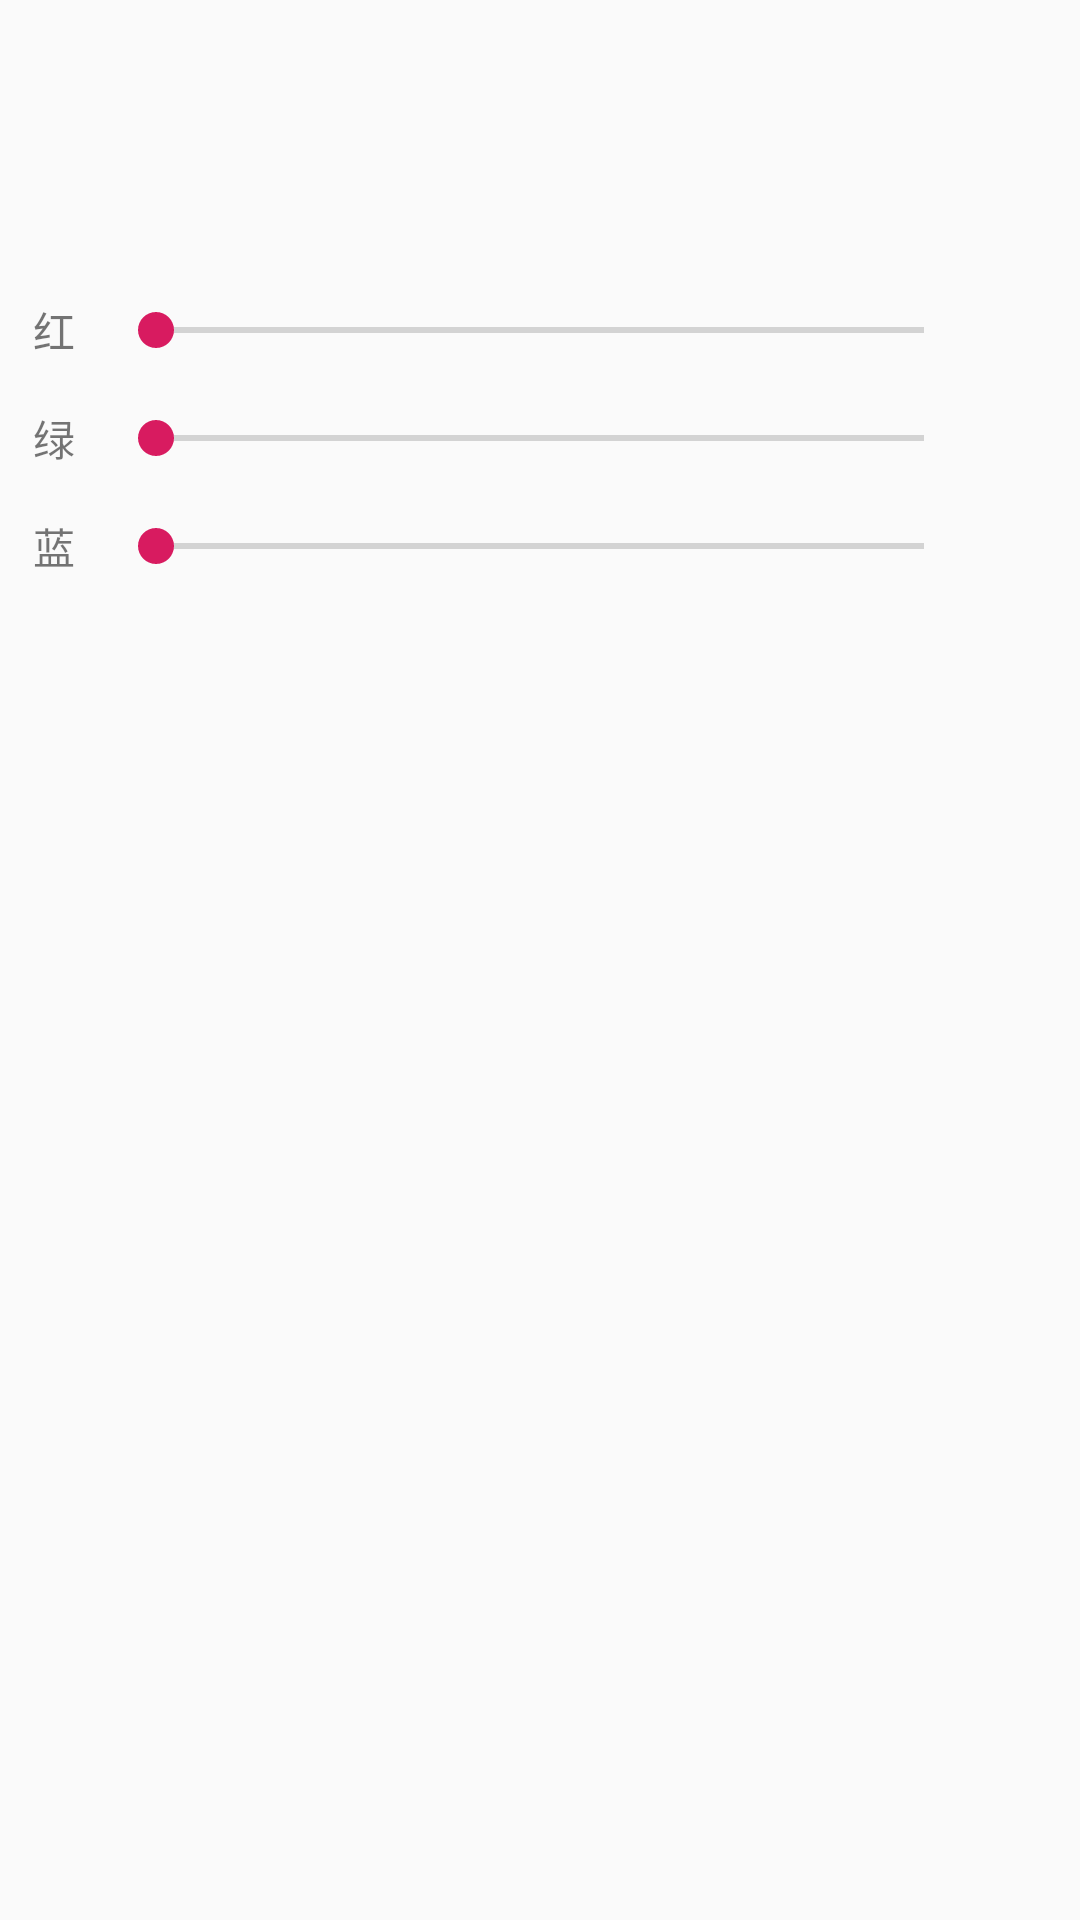

This screen was rendered from an Android layout file. Write that file and the resources it references.
<!-- AndroidManifest.xml: application theme AppTheme -->
<!-- res/layout/dialog_color_selector.xml -->
<?xml version="1.0" encoding="utf-8"?>
<android.support.constraint.ConstraintLayout xmlns:android="http://schemas.android.com/apk/res/android"
                                             android:layout_width="match_parent"
                                             android:layout_height="wrap_content"
                                             xmlns:tools="http://schemas.android.com/tools"
                                             xmlns:app="http://schemas.android.com/apk/res-auto">

    <TextView
            android:shadowRadius="16"
            android:shadowColor="@color/black"
            android:gravity="center"
            android:textAlignment="center"
            android:textSize="23sp"
            android:textColor="@color/white"
            tools:text="#66CCFF"
            android:layout_marginTop="16dp"
            app:layout_constraintTop_toTopOf="parent"
            app:layout_constraintStart_toStartOf="parent"
            app:layout_constraintEnd_toEndOf="parent"
            android:id="@+id/dialogColorSelectorPreview"
            tools:background="#66ccff"
            android:layout_width="256dp"
            android:layout_height="60dp"/>

    <TextView
            android:id="@+id/dialogColorSelectorRedTitle"
            app:layout_constraintTop_toTopOf="@id/dialogColorSelectorRedSeekBar"
            app:layout_constraintBottom_toBottomOf="@id/dialogColorSelectorRedSeekBar"
            app:layout_constraintStart_toStartOf="parent"
            android:textAlignment="center"
            android:text="@string/dialogColorSelectorRed"
            android:layout_width="36dp"
            android:layout_height="wrap_content"/>

    <TextView
            app:layout_constraintTop_toTopOf="@id/dialogColorSelectorRedSeekBar"
            app:layout_constraintBottom_toBottomOf="@id/dialogColorSelectorRedSeekBar"
            app:layout_constraintEnd_toEndOf="parent"
            android:id="@+id/dialogColorSelectorRedValue"
            android:textAlignment="center"
            tools:text="145"
            android:layout_width="36dp"
            android:layout_height="wrap_content"/>

    <SeekBar
            android:max="255"
            android:layout_marginTop="16dp"
            app:layout_constraintStart_toEndOf="@id/dialogColorSelectorRedTitle"
            app:layout_constraintEnd_toStartOf="@id/dialogColorSelectorRedValue"
            app:layout_constraintTop_toBottomOf="@id/dialogColorSelectorPreview"
            android:id="@+id/dialogColorSelectorRedSeekBar"
            android:layout_width="0dp"
            android:layout_height="36dp"/>

    <TextView
            app:layout_constraintTop_toTopOf="@id/dialogColorSelectorGreenSeekBar"
            app:layout_constraintBottom_toBottomOf="@id/dialogColorSelectorGreenSeekBar"
            app:layout_constraintStart_toStartOf="parent"
            android:id="@+id/dialogColorSelectorGreenTitle"
            android:textAlignment="center"
            android:text="@string/dialogColorSelectorGreen"
            android:layout_width="36dp"
            android:layout_height="wrap_content"/>

    <TextView
            app:layout_constraintTop_toTopOf="@id/dialogColorSelectorGreenSeekBar"
            app:layout_constraintBottom_toBottomOf="@id/dialogColorSelectorGreenSeekBar"
            app:layout_constraintEnd_toEndOf="parent"
            android:id="@+id/dialogColorSelectorGreenValue"
            android:textAlignment="center"
            tools:text="3"
            android:layout_width="36dp"
            android:layout_height="wrap_content"/>

    <SeekBar
            android:max="255"
            app:layout_constraintStart_toEndOf="@id/dialogColorSelectorGreenTitle"
            app:layout_constraintEnd_toStartOf="@id/dialogColorSelectorGreenValue"
            app:layout_constraintTop_toBottomOf="@id/dialogColorSelectorRedSeekBar"
            android:id="@+id/dialogColorSelectorGreenSeekBar"
            android:layout_width="0dp"
            android:layout_height="36dp"/>

    <TextView
            app:layout_constraintTop_toTopOf="@id/dialogColorSelectorBlueSeekBar"
            app:layout_constraintBottom_toBottomOf="@id/dialogColorSelectorBlueSeekBar"
            app:layout_constraintStart_toStartOf="parent"
            android:id="@+id/dialogColorSelectorBlueTitle"
            android:textAlignment="center"
            android:text="@string/dialogColorSelectorBlue"
            android:layout_width="36dp"
            android:layout_height="wrap_content"/>

    <TextView
            app:layout_constraintTop_toTopOf="@id/dialogColorSelectorBlueSeekBar"
            app:layout_constraintBottom_toBottomOf="@id/dialogColorSelectorBlueSeekBar"
            app:layout_constraintEnd_toEndOf="parent"
            android:id="@+id/dialogColorSelectorBlueValue"
            android:textAlignment="center"
            tools:text="255"
            android:layout_width="36dp"
            android:layout_height="wrap_content"/>

    <SeekBar
            android:max="255"
            app:layout_constraintEnd_toStartOf="@id/dialogColorSelectorBlueValue"
            app:layout_constraintStart_toEndOf="@id/dialogColorSelectorBlueTitle"
            app:layout_constraintTop_toBottomOf="@id/dialogColorSelectorGreenSeekBar"
            android:id="@+id/dialogColorSelectorBlueSeekBar"
            android:layout_width="0dp"
            android:layout_height="36dp"/>




</android.support.constraint.ConstraintLayout>
<!-- resources referenced by this layout -->
<resources>
  <color name="black">#000000</color>
  <color name="white">#ffffff</color>
  <string name="dialogColorSelectorBlue">蓝</string>
  <string name="dialogColorSelectorGreen">绿</string>
  <string name="dialogColorSelectorRed">红</string>
  <style name="AppTheme" parent="Theme.AppCompat.Light.NoActionBar">
          
          <item name="colorPrimary">@color/colorPrimary</item>
          <item name="colorPrimaryDark">@color/colorPrimaryDark</item>
          <item name="colorAccent">@color/colorAccent</item>
      </style>
  <color name="colorPrimary">#1899f6</color>
  <color name="colorPrimaryDark">#1980f3</color>
  <color name="colorAccent">#D81B60</color>
</resources>
